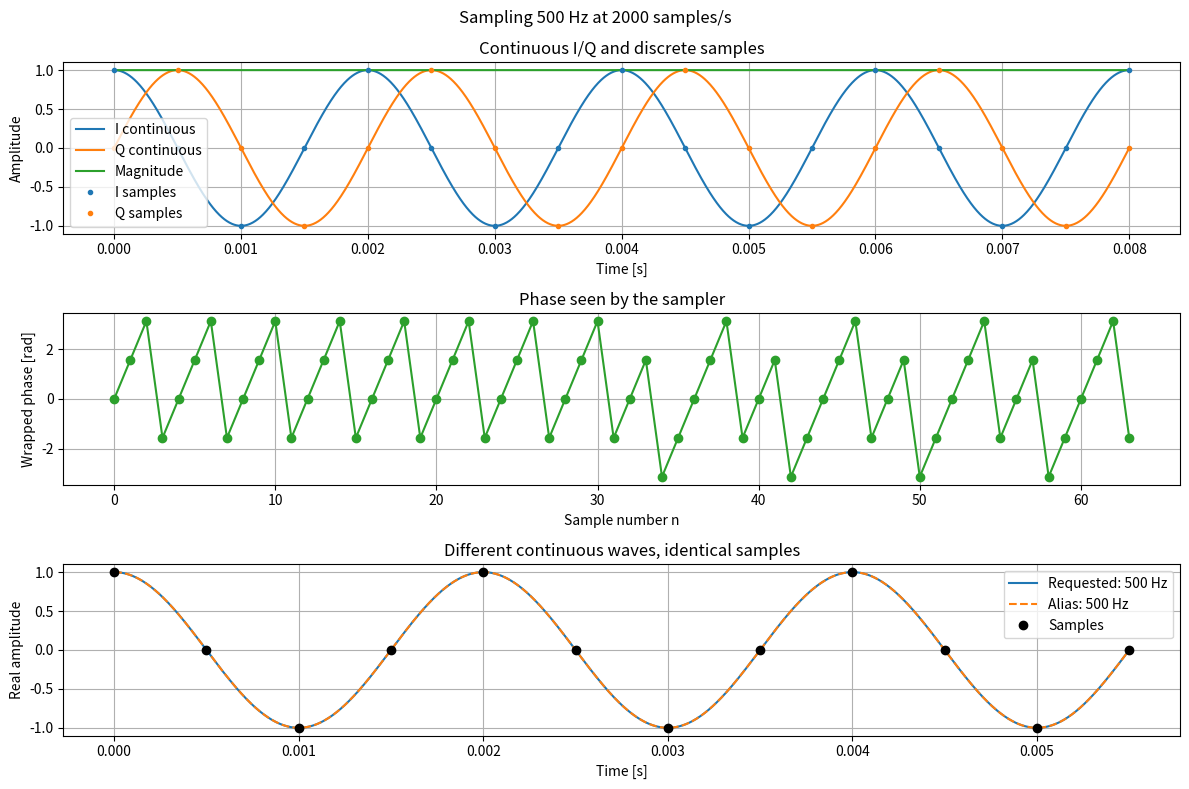

Write Python code to recreate this figure.
import numpy as np
import matplotlib.pyplot as plt

# [CONFIG]
F0 = 500  # requested sinusoid frequency [Hz]
Fs = 2000  # sample rate [samples/s]
N = 2048  # number of samples to simulate
# ----------------------------------------------------------------

# [NYQUIST AND ALIASING INFO]
nyquist_frequency = Fs / 2
# Fold any frequency into the complex sampled-data interval [-Fs/2, Fs/2).
alias_frequency = (F0 + Fs / 2) % Fs - Fs / 2

print(f"Nyquist frequency: {nyquist_frequency:g} Hz")
print(f"Requested frequency: {F0:g} Hz")
print(f"Observed (aliased) frequency: {alias_frequency:g} Hz")
print(f"Aliasing? {not np.isclose(F0, alias_frequency)}")
# ----------------------------------------------------------------

# [GENERATE SAMPLES]
n = np.arange(N)
t = n / Fs
# t is already measured in seconds, so do not divide the exponent by Fs again
x = np.exp(1j * 2 * np.pi * F0 * t)

fig, axes = plt.subplots(3, 1, figsize=(12, 8))
ax_signal, ax_phase, ax_alias = axes.flat

# Showing only a few samples keeps the discrete-time plots readable
shown = 64

# Draw the underlying continuous-time sinusoid densely, then place the actual
# discrete samples on top. This keeps the familiar smooth I/Q view while also
# showing what the sampler actually observes.
reference_cycles = 4
reference_frequency = max(abs(F0), 1)
reference_duration = reference_cycles / reference_frequency
t_reference = np.linspace(0, reference_duration, 2000)
x_reference = np.exp(1j * 2 * np.pi * F0 * t_reference)
reference_sample_count = min(N, int(np.floor(reference_duration * Fs)) + 1)

ax_signal.plot(t_reference, x_reference.real, label="I continuous")
ax_signal.plot(t_reference, x_reference.imag, label="Q continuous")
ax_signal.plot(t_reference, np.abs(x_reference), label="Magnitude")
ax_signal.plot(
    t[:reference_sample_count],
    x.real[:reference_sample_count],
    "o",
    color="tab:blue",
    markersize=3,
    linestyle="none",
    label="I samples",
)
ax_signal.plot(
    t[:reference_sample_count],
    x.imag[:reference_sample_count],
    "o",
    color="tab:orange",
    markersize=3,
    linestyle="none",
    label="Q samples",
)
ax_signal.set_xlabel("Time [s]")
ax_signal.set_ylabel("Amplitude")
ax_signal.set_title("Continuous I/Q and discrete samples")
ax_signal.legend()
ax_signal.grid(True)

ax_phase.plot(n[:shown], np.angle(x[:shown]), "o-", color="tab:green")
ax_phase.set_xlabel("Sample number n")
ax_phase.set_ylabel("Wrapped phase [rad]")
ax_phase.set_title("Phase seen by the sampler")
ax_phase.grid(True)

# The requested and aliased continuous waves differ between samples, but have
# exactly the same value at every sampling instant
demo_samples = 12
t_dense = np.linspace(0, (demo_samples - 1) / Fs, 1000)
requested_wave = np.cos(2 * np.pi * F0 * t_dense)
aliased_wave = np.cos(2 * np.pi * alias_frequency * t_dense)
sample_t = np.arange(demo_samples) / Fs

ax_alias.plot(t_dense, requested_wave, label=f"Requested: {F0:g} Hz")
ax_alias.plot(
    t_dense,
    aliased_wave,
    "--",
    label=f"Alias: {alias_frequency:g} Hz",
)
ax_alias.plot(sample_t, np.cos(2 * np.pi * F0 * sample_t), "ko", label="Samples")
ax_alias.set_xlabel("Time [s]")
ax_alias.set_ylabel("Real amplitude")
ax_alias.set_title("Different continuous waves, identical samples")
ax_alias.legend()
ax_alias.grid(True)

fig.suptitle(f"Sampling {F0:g} Hz at {Fs:g} samples/s")
plt.tight_layout()
plt.show()
# ----------------------------------------------------------------
